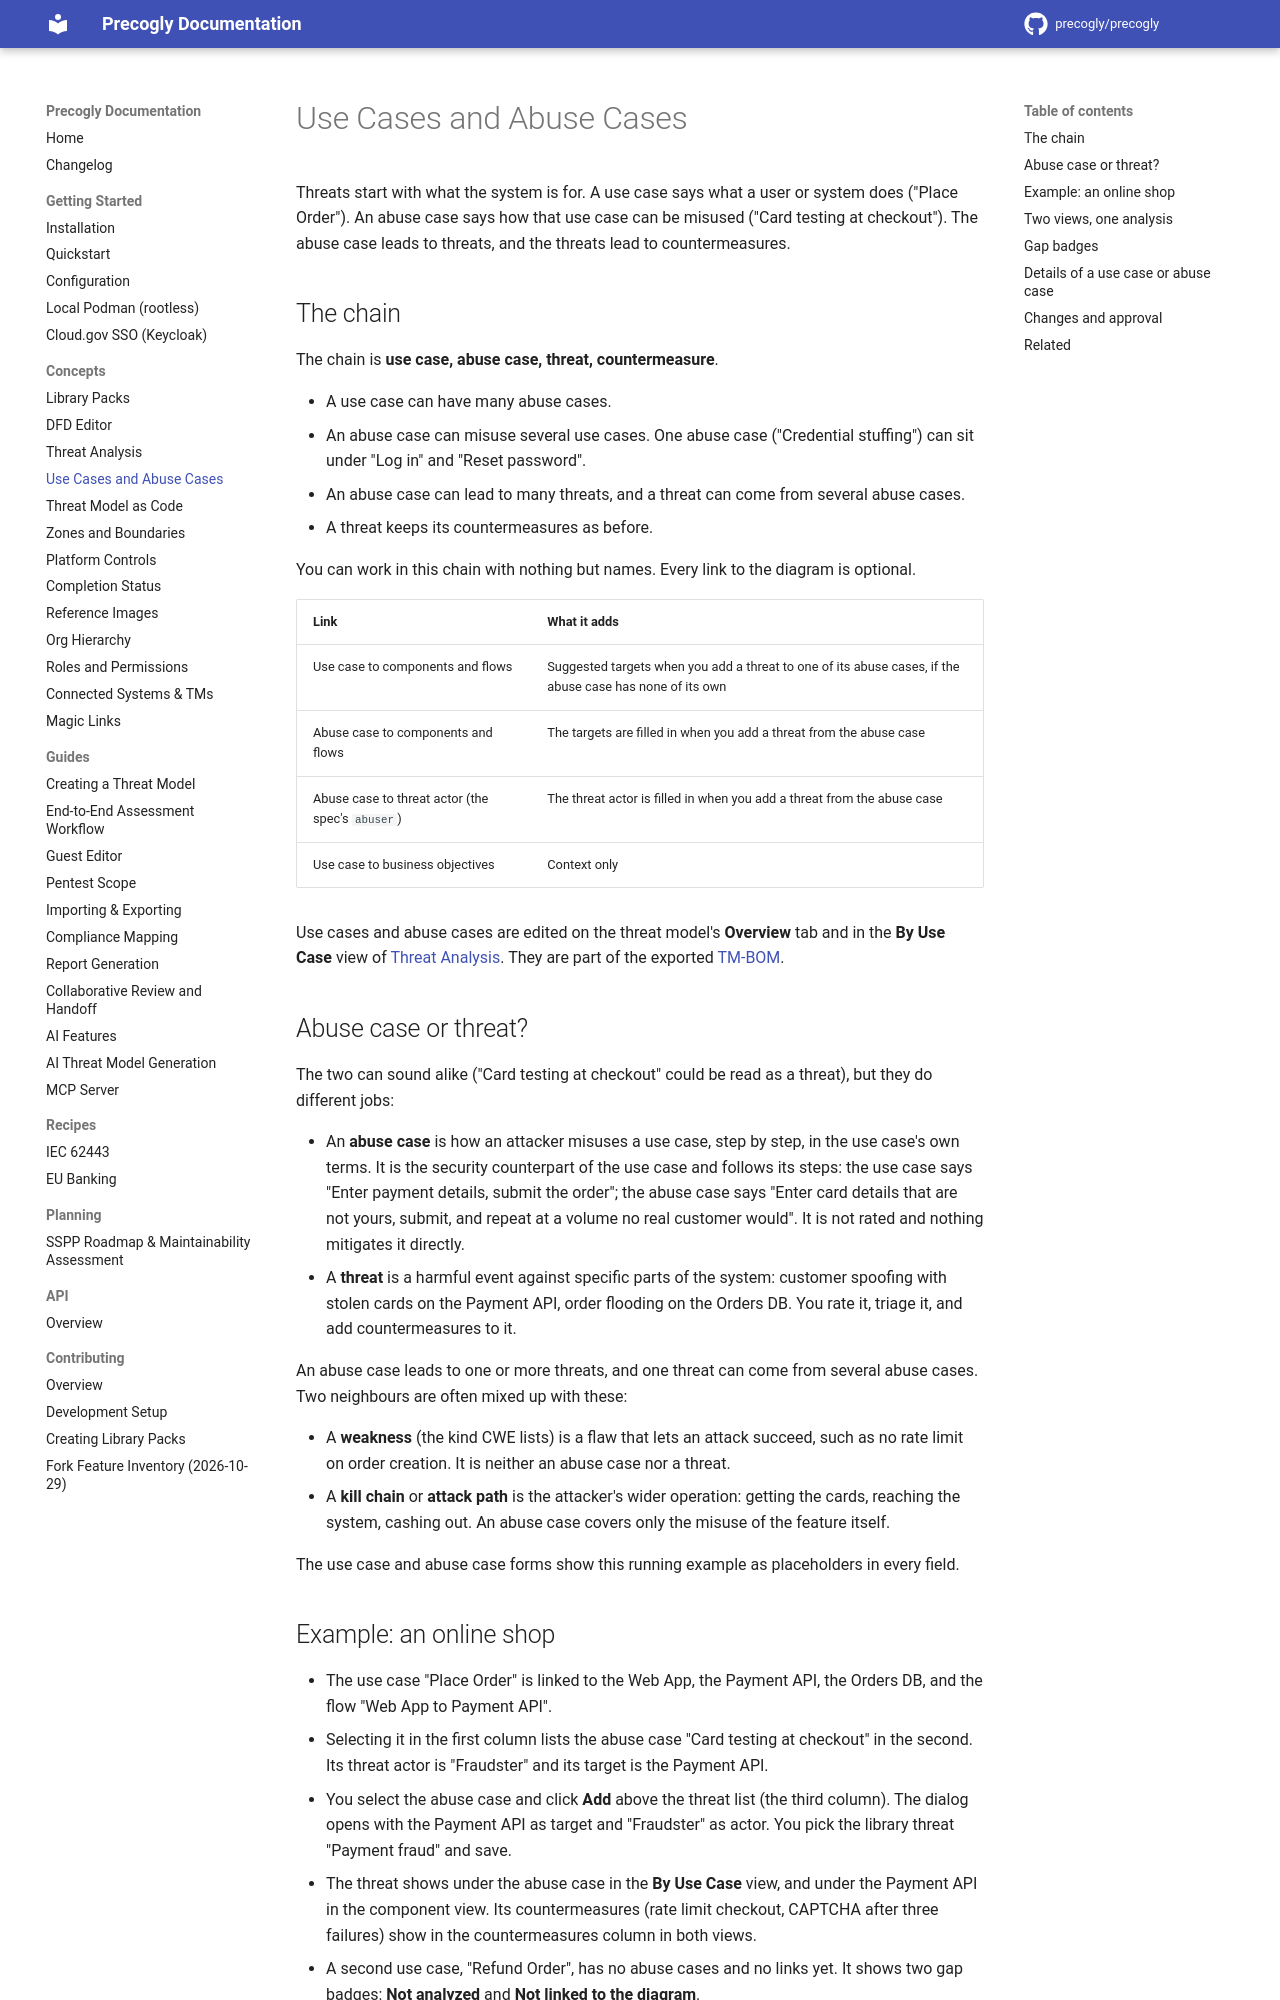

repository: GSA-TTS/precogly · page: concepts/use-cases-and-abuse-cases/index.html · generator: mkdocs

# Use Cases and Abuse Cases

Threats start with what the system is for. A use case says what a user or system does ("Place Order"). An abuse case says how that use case can be misused ("Card testing at checkout"). The abuse case leads to threats, and the threats lead to countermeasures.

## The chain

The chain is **use case, abuse case, threat, countermeasure**.

- A use case can have many abuse cases.
- An abuse case can misuse several use cases. One abuse case ("Credential stuffing") can sit under "Log in" and "Reset password".
- An abuse case can lead to many threats, and a threat can come from several abuse cases.
- A threat keeps its countermeasures as before.

You can work in this chain with nothing but names. Every link to the diagram is optional.

| Link | What it adds |
| ---- | ------------ |
| Use case to components and flows | Suggested targets when you add a threat to one of its abuse cases, if the abuse case has none of its own |
| Abuse case to components and flows | The targets are filled in when you add a threat from the abuse case |
| Abuse case to threat actor (the spec's `abuser`) | The threat actor is filled in when you add a threat from the abuse case |
| Use case to business objectives | Context only |

Use cases and abuse cases are edited on the threat model's **Overview** tab and in the **By Use Case** view of [Threat Analysis](threat-analysis.md). They are part of the exported [TM-BOM](../guides/importing-exporting.md).

## Abuse case or threat?

The two can sound alike ("Card testing at checkout" could be read as a threat), but they do different jobs:

- An **abuse case** is how an attacker misuses a use case, step by step, in the use case's own terms. It is the security counterpart of the use case and follows its steps: the use case says "Enter payment details, submit the order"; the abuse case says "Enter card details that are not yours, submit, and repeat at a volume no real customer would". It is not rated and nothing mitigates it directly.
- A **threat** is a harmful event against specific parts of the system: customer spoofing with stolen cards on the Payment API, order flooding on the Orders DB. You rate it, triage it, and add countermeasures to it.

An abuse case leads to one or more threats, and one threat can come from several abuse cases. Two neighbours are often mixed up with these:

- A **weakness** (the kind CWE lists) is a flaw that lets an attack succeed, such as no rate limit on order creation. It is neither an abuse case nor a threat.
- A **kill chain** or **attack path** is the attacker's wider operation: getting the cards, reaching the system, cashing out. An abuse case covers only the misuse of the feature itself.

The use case and abuse case forms show this running example as placeholders in every field.
